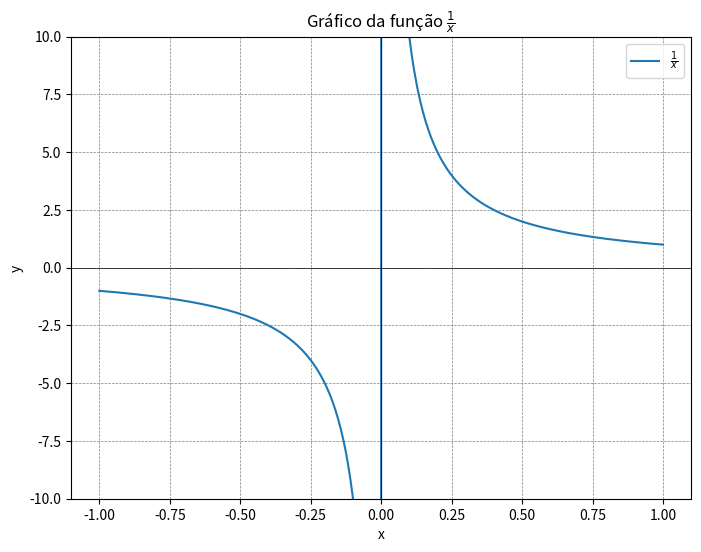

The matplotlib source for this figure:
import numpy as np
import pandas as pd

sl=pd.Series([1,2.3,3,-5,0],index=['x','y','v','z','b'])



sl=pd.Series([1,2.3,-5,0],index=['x','y','v','z',])
print(sl)

mt = np.array ([11,12,13,14,15])
print(mt)
type(mt)

#Create array with a specific type
#Create array as float of 64 bits

mtfloat = np.array([1,2,3,4,5,6], dtype = np.float64)
print(mtfloat)
print(type(mtfloat))

mtint = np.array([1,2,3,4,5,6], dtype = np.int32)
print(mtint)
print(type(mtint))


#Change type of array for int

mt01 = np.array([1.222,3.4222,1.243,45.2425])
print(mt01)
mt02 = mt01.astype(np.int32)
print(mt02)

#Change type of array for float

mt03 = np.array([1,2,3,4,5,66])
print(mt03)
mt04 = mt03.astype(np.float64)
print(mt04)

# More than one dimensional
# Created a two-bidimensional array

mt05 = np.array([[1,2,3,4],[4,3,2,1],[9,8,8,7]])
print(mt05)

#Create a array typifield

vazio = np.empty([3,2], dtype = int)
print(vazio)
print('---------------------------------------------')

# Create a array (4 x 3) with value zero

zero = np.zeros([4,3])
print(zero)
print("----------------------------------------------")

#Create a array (5 x 7) with value one
one = np.ones([5,7])
print(one)

diagonal = np.eye(5)
print(diagonal)


#Random values betwen um and zero

ale = np.random.random((5))
print(ale)

print('---------------------')

ale2 = np.random.randn((5))
print(ale2)

print('------------------------')

ale3 = (10*np.random.random((3,4)))
print(ale3)

#Others form to create a random array

grn = np.random.default_rng(1)
print(1)
ale4 = grn.random(3)
print(ale4)


# Create integers numbers

ale5 = grn.integers(10, size=(3,4))
print(ale5)

#Remove repetitions

j = np.array([1,1,2,2,3,4,5,6,7,8,8,9,8,10,11,12,13,14,15,16,16,17,17,18,19])
print(j)
j = np.unique(j)
print(j)

k = np.array([[1,2,3,4],[2,4,5,1],[5,100,7,8]])
print(k)
print(k[2][3])
print(k.shape)

#Mathematical functions
print(k.max())
print(k.min())
print(k.sum())
print(k.mean())
print(k.std())





k1 = np.array([1,12,20,30,45])

print(np.sqrt(k1))

print(np.exp(k1))

elem = np.array([[1,2,4,5],[3,4,5,3],[6,7,8,9],[3,5,2,5]])
print(elem)
print('------------')

linha00 = elem[0,:]
print(linha00)
print('------------')

linha01 = elem[1, :]
print(linha01)
print('------------')

linha02 = elem[2,:]
print(linha02)
print('------------')

linha03 = elem[3,:]
print(linha03)
print('------------')
print(elem.shape)

colum00 = elem[:,0]
print(colum00)
print('------------')

colum01 = elem[:,1]
print(colum01)
print('------------')

colum02 = elem[:,2]
print(colum02)
print('------------')

colum03 = elem[:,3]
print(colum03)
print('------------')

n = np.array([[1,2],[3,4]])
o = np.array([[9,7],[4,5]])
c = n+o
print(c)

print('---------')

c2 = n*o
print(c2)

print('---------')

p = np.array([[1,2,3],[3,6,7],[2,3,9]])
q = np.array([[5,6,3]])
print(p+q)

import matplotlib.pyplot as plt
import numpy as np

# Gerar valores de x, evitando x=0 para evitar divisão por zero
x = np.linspace(-1, 1, 400)
x = x[x != 0]

# Calcular valores de y para a função dada
y = 1 / x

# Criar a figura e os eixos
plt.figure(figsize=(8, 6))

# Plotar a função
plt.plot(x, y, label=r'$\frac{1}{x}$')

# Adicionar título e legendas
plt.title(r'Gráfico da função $\frac{1}{x}$')
plt.xlabel('x')
plt.ylabel('y')
plt.axhline(0, color='black', linewidth=0.5)
plt.axvline(0, color='black', linewidth=0.5)
plt.grid(color='gray', linestyle='--', linewidth=0.5)
plt.legend()

# Mostrar o gráfico
plt.ylim(-10, 10)  # Limitar o eixo y para uma melhor visualização
plt.show()


# Números sorteados
resultado = {3, 4, 5, 6, 10, 12, 13, 15, 16, 18, 19, 21, 22, 23, 25}

# Jogos da imagem (convertidos manualmente linha por linha)
jogos = [
    {1, 2, 3, 6, 8, 9, 10, 13, 17, 18, 19, 20, 21, 24, 25},
    {2, 3, 5, 6, 8, 9, 10, 12, 13, 18, 19, 20, 22, 24, 25},
    {1, 2, 3, 5, 6, 9, 12, 13, 17, 18, 19, 20, 21, 24, 25},
    {1, 2, 3, 6, 9, 10, 13, 14, 17, 18, 19, 20, 22, 24, 25},
    {2, 3, 6, 9, 10, 12, 13, 14, 17, 18, 19, 20, 21, 24, 25},
    {2, 3, 6, 8, 9, 12, 13, 14, 17, 18, 19, 20, 22, 24, 25},
    {1, 2, 3, 5, 6, 8, 9, 10, 13, 14, 18, 19, 20, 24, 25},
    {1, 2, 3, 6, 9, 12, 13, 14, 18, 19, 20, 21, 22, 24, 25},
    {2, 3, 5, 6, 8, 9, 13, 14, 18, 19, 20, 21, 22, 24, 25},
    {1, 2, 3, 5, 6, 9, 13, 17, 18, 19, 20, 21, 22, 24, 25},
    {1, 4, 5, 6, 8, 12, 13, 17, 18, 19, 20, 21, 22, 24, 25},
    {3, 4, 5, 6, 8, 10, 11, 13, 18, 19, 20, 21, 22, 24, 25},
    {1, 4, 5, 6, 10, 11, 12, 13, 17, 18, 19, 20, 21, 24, 25},
    {1, 3, 4, 5, 6, 9, 12, 13, 18, 19, 20, 21, 22, 24, 25},
    {4, 5, 6, 9, 11, 12, 13, 17, 18, 19, 20, 21, 22, 24, 25},
    {3, 4, 5, 6, 8, 9, 11, 12, 13, 18, 19, 20, 21, 24, 25},
    {1, 4, 5, 6, 8, 9, 10, 13, 18, 19, 20, 21, 22, 24, 25},
    {1, 3, 4, 5, 6, 9, 10, 13, 17, 18, 19, 20, 21, 24, 25},
    {3, 4, 5, 6, 8, 9, 10, 13, 17, 18, 19, 20, 21, 24, 25},
    {1, 3, 4, 5, 6, 10, 12, 13, 17, 18, 19, 20, 21, 24, 25}
]

# Conferir linha por linha e contar o número de acertos
acertos = [len(jogo & resultado) for jogo in jogos]
acertos

acertos = [len(jogo & resultado) for jogo in jogos]
acertos













